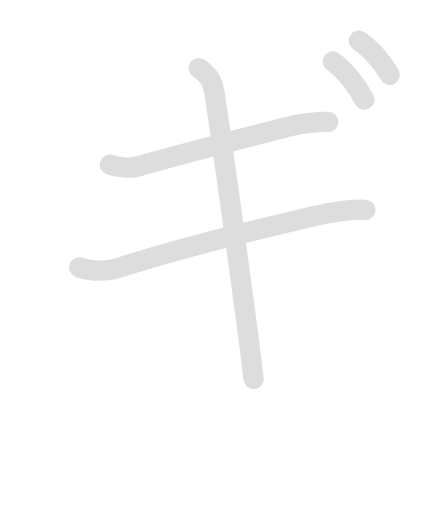
t = 0.00 s
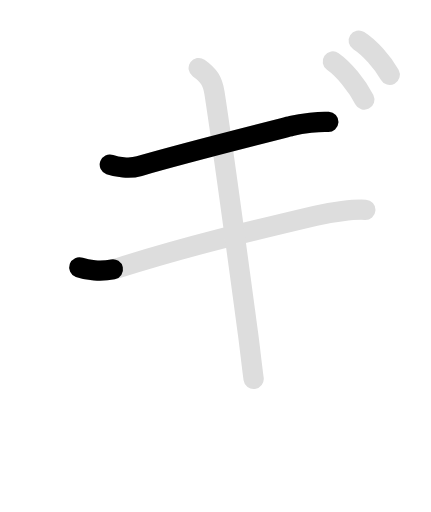
t = 1.50 s
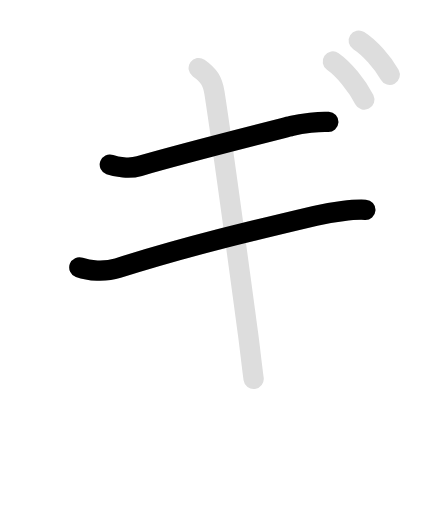
t = 3.00 s
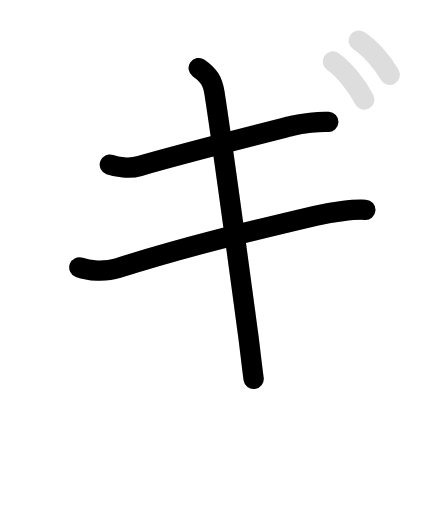
t = 4.45 s
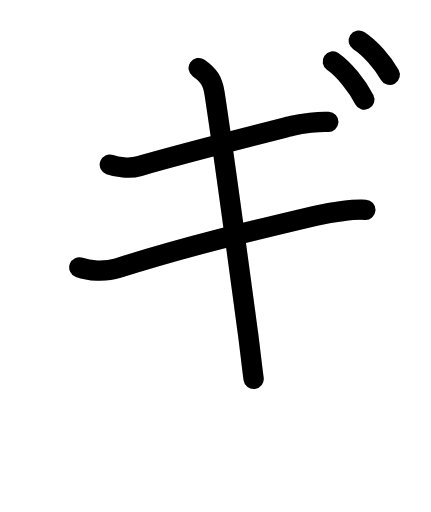
t = 6.15 s
t = 7.50 s: frame unchanged from t = 6.15 s, image omitted

The animated SVG that drew these frames (rendered in a browser with its animation timeline set to each time). Animation: 10 SMIL elements (animate=6,set=4); one cycle of 7.50 s, repeats indefinitely.

<svg id="kvg-030ae" class="kanjivg" viewBox="0 0 106 126" width="106" height="126" xmlns="http://www.w3.org/2000/svg" xmlns:xlink="http://www.w3.org/1999/xlink" xml:space="preserve" version="1.1" baseProfile="full"><defs><style type="text/css">path.black{fill:none;stroke:black;stroke-width:5;stroke-linecap:round;stroke-linejoin:round;}path.grey{fill:none;stroke:#ddd;stroke-width:5;stroke-linecap:round;stroke-linejoin:round;}path.stroke{fill:none;stroke:black;stroke-width:5;stroke-linecap:round;stroke-linejoin:round;}text{font-size:16px;font-family:Segoe UI Symbol,Cambria Math,DejaVu Sans,Symbola,Quivira,STIX,Code2000;-webkit-touch-callout:none;cursor:pointer;-webkit-user-select:none;-khtml-user-select:none;-moz-user-select:none;-ms-user-select:none;user-select: none;}text:hover{color:#777;}#reset{font-weight:bold;}</style><marker id="markerStart" markerWidth="8" markerHeight="8" style="overflow:visible;"><circle cx="0" cy="0" r="1.5" style="stroke:none;fill:red;fill-opacity:0.5;"/></marker><marker id="markerEnd" style="overflow:visible;"><circle cx="0" cy="0" r="0.8" style="stroke:none;fill:blue;fill-opacity:0.5;"><animate attributeName="opacity" from="1" to="0" dur="3s" repeatCount="indefinite" /></circle></marker></defs><path d="M27,40.5c1.75,0.62,4.77,1.09,7.25,0.38c11.75-3.38,30.62-8.13,37.5-9.88c2.62-0.67,6.75-1.12,9-1" class="grey" /><path d="M19.5,65.8c2.28,0.84,6.24,1.18,9.46,0.17c17.79-5.59,32.67-9.09,49.17-12.99c3.43-0.81,8.81-1.52,11.74-1.35" class="grey" /><path d="M48.87,16.75c2.5,1.75,3.43,3.24,3.88,6.12c2.12,13.62,6.38,45.38,8.25,59.25c0.4,3,1,8.38,1.38,11.12" class="grey" /><path d="M81.87,15.13c2.75,1.93,6,5.93,7.75,9.37" class="grey" /><path d="M88.25,10c2.71,1.73,5.9,5.32,7.62,8.41" class="grey" /><path d="M27,40.5c1.75,0.62,4.77,1.09,7.25,0.38c11.75-3.38,30.62-8.13,37.5-9.88c2.62-0.67,6.75-1.12,9-1" class="stroke" stroke-dasharray="150"><animate attributeName="stroke-dashoffset" from="150" to="0" dur="1.8s" begin="0.0s" fill="freeze" /></path><path d="M19.5,65.8c2.28,0.84,6.24,1.18,9.46,0.17c17.79-5.59,32.67-9.09,49.17-12.99c3.43-0.81,8.81-1.52,11.74-1.35" class="stroke" stroke-dasharray="150"><set attributeName="opacity" to="0" dur="1.4s" /><animate attributeName="stroke-dashoffset" from="150" to="0" dur="1.8s" begin="1.4s" fill="freeze" /></path><path d="M48.87,16.75c2.5,1.75,3.43,3.24,3.88,6.12c2.12,13.62,6.38,45.38,8.25,59.25c0.4,3,1,8.38,1.38,11.12" class="stroke" stroke-dasharray="150"><set attributeName="opacity" to="0" dur="3.0999999999999996s" /><animate attributeName="stroke-dashoffset" from="150" to="0" dur="1.8s" begin="3.0999999999999996s" fill="freeze" /></path><path d="M81.87,15.13c2.75,1.93,6,5.93,7.75,9.37" class="stroke" stroke-dasharray="150"><set attributeName="opacity" to="0" dur="4.8s" /><animate attributeName="stroke-dashoffset" from="150" to="0" dur="1.8s" begin="4.8s" fill="freeze" /></path><path d="M88.25,10c2.71,1.73,5.9,5.32,7.62,8.41" class="stroke" stroke-dasharray="150"><set attributeName="opacity" to="0" dur="5.7s" /><animate attributeName="stroke-dashoffset" from="150" to="0" dur="1.8s" begin="5.7s" fill="freeze" /></path></svg>
